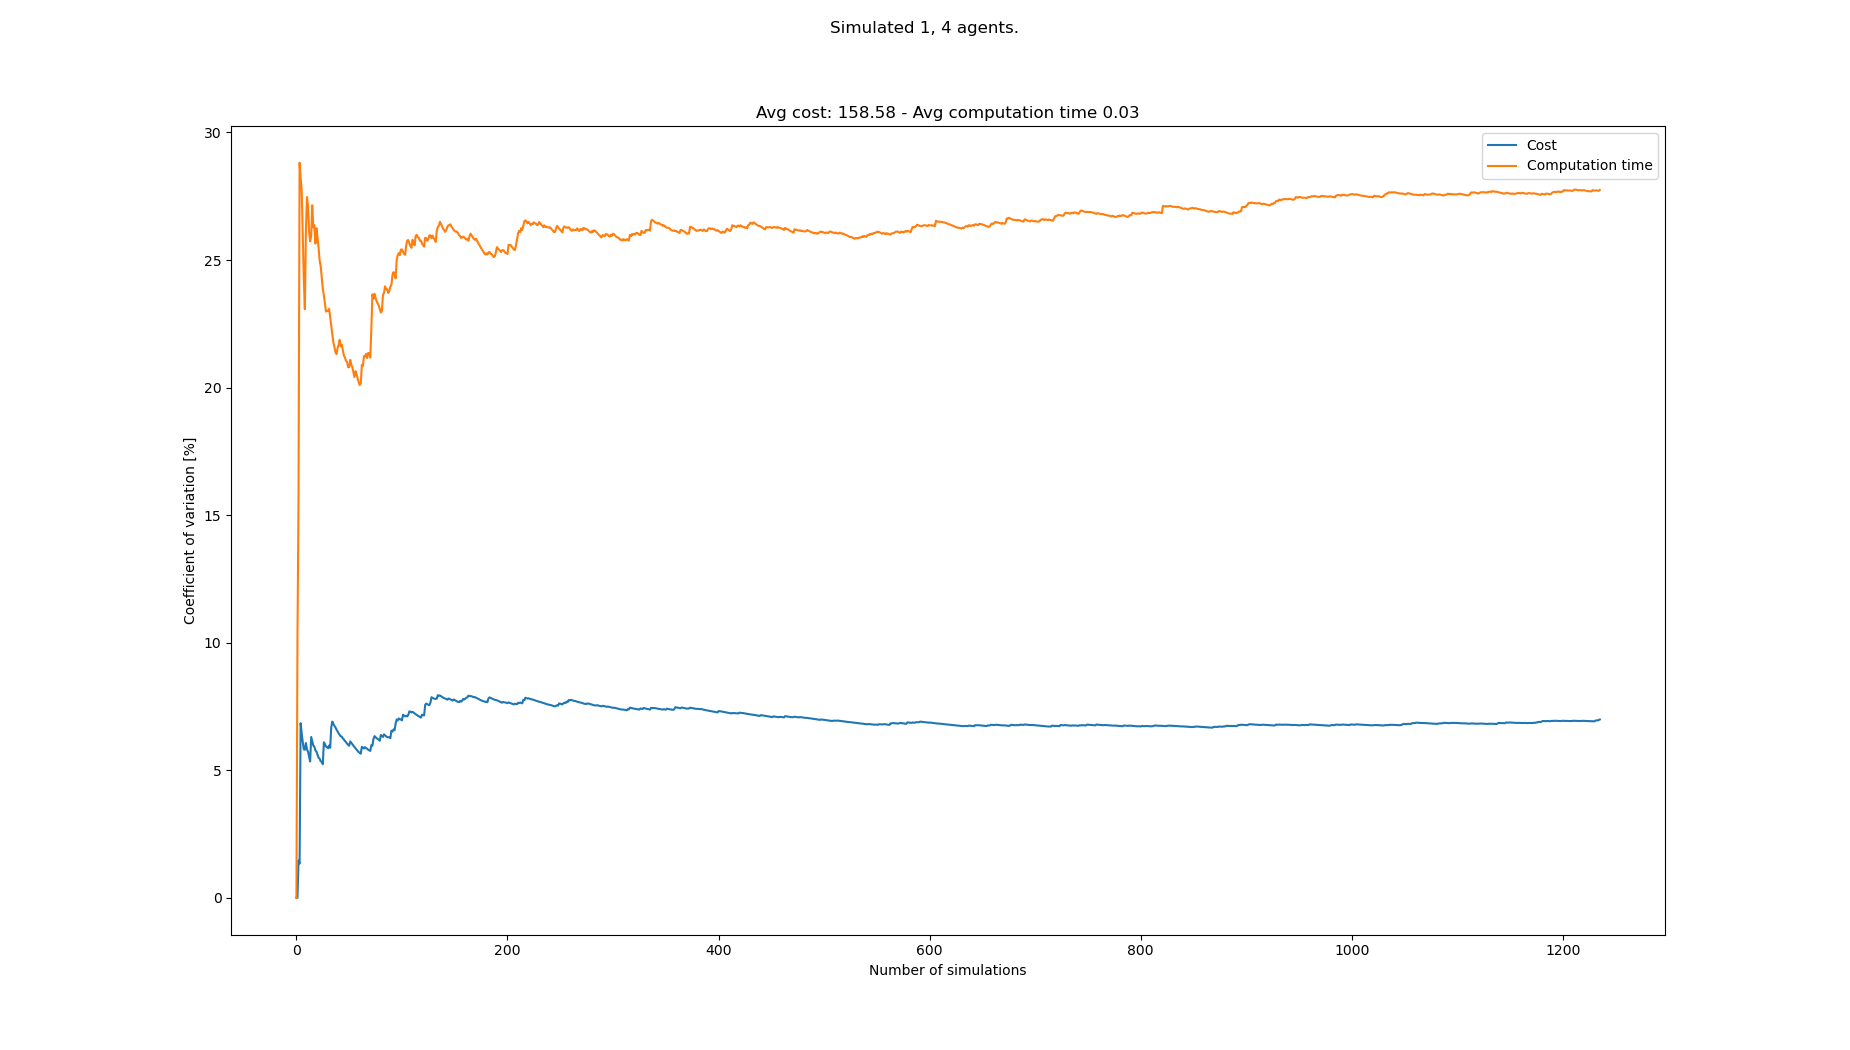

The data file committed next to this chart (first rows):
starts, goals, Cost, Cost_var, Cost_mean, Cost_std, Computation time, Computation time_var, Computation time_mean, Computation time_std
[(4, 0), (5, 21), (7, 21), (6, 21), (0, …, [(2, 21), (2, 0), (4, 0), (0, 0), (3, 0)…, 160, 0.0, 160.0, 0.0, 0.02223, 0.0, 0.02223, 0.0
[(3, 0), (5, 21), (6, 21), (4, 21), (1, …, [(2, 21), (6, 0), (1, 0), (8, 0), (2, 0)…, 160, 0.0, 160.0, 0.0, 0.02727, 10.19, 0.02475, 0.002522
[(7, 0), (3, 21), (4, 21), (0, 21), (7, …, [(0, 21), (0, 0), (6, 0), (1, 0), (2, 0)…, 165, 1.458, 161.7, 2.357, 0.01859, 15.69, 0.0227, 0.003561
[(2, 0), (2, 21), (6, 21), (4, 21), (1, …, [(3, 21), (6, 0), (2, 0), (1, 0), (0, 0)…, 160, 1.343, 161.2, 2.165, 0.03903, 28.81, 0.02678, 0.007716
[(3, 0), (1, 21), (8, 21), (7, 21), (4, …, [(5, 21), (1, 0), (4, 0), (3, 0), (2, 0)…, 135, 6.844, 156.0, 10.68, 0.02126, 28.22, 0.02568, 0.007245
[(8, 0), (7, 21), (4, 21), (6, 21), (2, …, [(7, 21), (6, 0), (0, 0), (1, 0), (5, 0)…, 150, 6.452, 155.0, 10.0, 0.03557, 27.71, 0.02732, 0.007573
[(6, 0), (5, 21), (4, 21), (3, 21), (0, …, [(3, 21), (2, 0), (0, 0), (1, 0), (3, 0)…, 150, 6.107, 154.3, 9.422, 0.03355, 26.02, 0.02821, 0.007341
[(0, 0), (0, 21), (6, 21), (2, 21), (1, …, [(5, 21), (1, 0), (8, 0), (5, 0), (6, 0)…, 160, 5.815, 155.0, 9.014, 0.03018, 24.24, 0.02846, 0.006898
[(4, 0), (3, 21), (6, 21), (7, 21), (8, …, [(6, 21), (1, 0), (2, 0), (7, 0), (8, 0)…, 165, 5.804, 156.1, 9.061, 0.02681, 23.07, 0.02828, 0.006524
[(8, 0), (8, 21), (7, 21), (0, 21), (3, …, [(1, 21), (1, 0), (7, 0), (8, 0), (3, 0)…, 170, 6.065, 157.5, 9.552, 0.01671, 26.17, 0.02712, 0.007096
[(5, 0), (2, 21), (7, 21), (4, 21), (3, …, [(3, 21), (6, 0), (5, 0), (8, 0), (3, 0)…, 155, 5.809, 157.3, 9.136, 0.01827, 27.47, 0.02632, 0.007228
[(3, 0), (8, 21), (2, 21), (1, 21), (7, …, [(0, 21), (7, 0), (1, 0), (6, 0), (3, 0)…, 150, 5.729, 156.7, 8.975, 0.02181, 27.11, 0.02594, 0.007031
[(1, 0), (3, 21), (4, 21), (8, 21), (1, …, [(8, 21), (2, 0), (3, 0), (0, 0), (1, 0)…, 160, 5.524, 156.9, 8.669, 0.02513, 26.12, 0.02588, 0.006759
[(1, 0), (0, 21), (6, 21), (3, 21), (7, …, [(1, 21), (0, 0), (8, 0), (2, 0), (4, 0)…, 160, 5.34, 157.1, 8.391, 0.02203, 25.73, 0.0256, 0.006588
[(6, 0), (4, 21), (8, 21), (2, 21), (5, …, [(6, 21), (1, 0), (4, 0), (3, 0), (7, 0)…, 135, 6.301, 155.7, 9.809, 0.01961, 25.94, 0.0252, 0.006537
[(7, 0), (5, 21), (7, 21), (8, 21), (1, …, [(0, 21), (8, 0), (0, 0), (1, 0), (7, 0)…, 160, 6.128, 155.9, 9.556, 0.01626, 27.14, 0.02464, 0.00669
[(3, 0), (4, 21), (2, 21), (7, 21), (5, …, [(6, 21), (0, 0), (4, 0), (5, 0), (2, 0)…, 160, 5.967, 156.2, 9.319, 0.02669, 26.28, 0.02476, 0.006508
[(0, 0), (1, 21), (6, 21), (2, 21), (0, …, [(2, 21), (0, 0), (2, 0), (8, 0), (4, 0)…, 165, 5.923, 156.7, 9.28, 0.03391, 26.36, 0.02527, 0.006662
[(5, 0), (2, 21), (8, 21), (5, 21), (1, …, [(0, 21), (6, 0), (8, 0), (4, 0), (5, 0)…, 160, 5.778, 156.8, 9.063, 0.02849, 25.64, 0.02544, 0.006524
[(4, 0), (3, 21), (2, 21), (0, 21), (5, …, [(4, 21), (5, 0), (2, 0), (7, 0), (6, 0)…, 165, 5.73, 157.2, 9.01, 0.03685, 26.25, 0.02601, 0.006828
[(3, 0), (0, 21), (2, 21), (7, 21), (6, …, [(7, 21), (1, 0), (8, 0), (6, 0), (3, 0)…, 155, 5.604, 157.1, 8.806, 0.02294, 25.88, 0.02587, 0.006695
[(7, 0), (4, 21), (6, 21), (8, 21), (5, …, [(7, 21), (7, 0), (4, 0), (2, 0), (5, 0)…, 155, 5.486, 157, 8.615, 0.0318, 25.47, 0.02614, 0.006657
[(3, 0), (8, 21), (2, 21), (6, 21), (3, …, [(7, 21), (3, 0), (2, 0), (5, 0), (6, 0)…, 150, 5.453, 156.7, 8.548, 0.02495, 24.98, 0.02608, 0.006515
[(2, 0), (1, 21), (7, 21), (4, 21), (8, …, [(2, 21), (3, 0), (6, 0), (7, 0), (2, 0)…, 155, 5.346, 156.7, 8.375, 0.0224, 24.76, 0.02593, 0.00642
[(6, 0), (7, 21), (4, 21), (6, 21), (5, …, [(7, 21), (6, 0), (8, 0), (5, 0), (4, 0)…, 165, 5.329, 157.0, 8.367, 0.03047, 24.33, 0.02611, 0.006353
[(6, 0), (0, 21), (8, 21), (2, 21), (3, …, [(3, 21), (2, 0), (8, 0), (3, 0), (0, 0)…, 160, 5.235, 157.1, 8.224, 0.0258, 23.87, 0.0261, 0.00623
[(0, 0), (5, 21), (1, 21), (6, 21), (4, …, [(4, 21), (1, 0), (2, 0), (8, 0), (3, 0)…, 185, 6.093, 158.1, 9.637, 0.02316, 23.62, 0.02599, 0.006139
[(4, 0), (8, 21), (4, 21), (2, 21), (0, …, [(2, 21), (3, 0), (5, 0), (2, 0), (8, 0)…, 165, 6.028, 158.4, 9.548, 0.03082, 23.29, 0.02616, 0.006094
[(3, 0), (8, 21), (7, 21), (3, 21), (1, …, [(2, 21), (1, 0), (2, 0), (0, 0), (5, 0)…, 160, 5.924, 158.4, 9.387, 0.02436, 22.98, 0.0261, 0.005997
[(0, 0), (2, 21), (1, 21), (6, 21), (5, …, [(5, 21), (1, 0), (6, 0), (4, 0), (0, 0)…, 150, 5.913, 158.2, 9.353, 0.02103, 23.01, 0.02593, 0.005966
[(7, 0), (2, 21), (0, 21), (6, 21), (8, …, [(1, 21), (0, 0), (5, 0), (7, 0), (6, 0)…, 165, 5.859, 158.4, 9.279, 0.03356, 23, 0.02618, 0.006022
[(8, 0), (4, 21), (1, 21), (0, 21), (6, …, [(1, 21), (0, 0), (1, 0), (8, 0), (7, 0)…, 145, 5.967, 158, 9.426, 0.02069, 23.09, 0.02601, 0.006004
[(2, 0), (6, 21), (3, 21), (4, 21), (7, …, [(6, 21), (1, 0), (2, 0), (3, 0), (8, 0)…, 160, 5.878, 158, 9.288, 0.02537, 22.75, 0.02599, 0.005913
[(3, 0), (6, 21), (1, 21), (7, 21), (2, …, [(2, 21), (3, 0), (0, 0), (5, 0), (4, 0)…, 190, 6.684, 159, 10.63, 0.02812, 22.41, 0.02605, 0.005837
[(4, 0), (7, 21), (2, 21), (6, 21), (0, …, [(6, 21), (7, 0), (0, 0), (8, 0), (4, 0)…, 140, 6.905, 158.4, 10.94, 0.02875, 22.09, 0.02613, 0.00577
[(2, 0), (7, 21), (3, 21), (4, 21), (5, …, [(0, 21), (6, 0), (1, 0), (7, 0), (0, 0)…, 160, 6.809, 158.5, 10.79, 0.02657, 21.77, 0.02614, 0.00569
[(2, 0), (0, 21), (3, 21), (6, 21), (4, …, [(2, 21), (4, 0), (2, 0), (1, 0), (6, 0)…, 165, 6.742, 158.6, 10.7, 0.03135, 21.6, 0.02628, 0.005676
[(6, 0), (0, 21), (1, 21), (2, 21), (8, …, [(0, 21), (2, 0), (5, 0), (0, 0), (3, 0)…, 165, 6.676, 158.8, 10.6, 0.03054, 21.38, 0.02639, 0.005642
[(4, 0), (2, 21), (8, 21), (1, 21), (0, …, [(5, 21), (8, 0), (0, 0), (5, 0), (4, 0)…, 160, 6.59, 158.8, 10.47, 0.02248, 21.31, 0.02629, 0.005604
[(3, 0), (2, 21), (3, 21), (6, 21), (1, …, [(3, 21), (2, 0), (1, 0), (8, 0), (0, 0)…, 155, 6.522, 158.8, 10.35, 0.03543, 21.55, 0.02652, 0.005714
[(5, 0), (0, 21), (2, 21), (4, 21), (3, …, [(2, 21), (7, 0), (4, 0), (1, 0), (6, 0)…, 160, 6.442, 158.8, 10.23, 0.03503, 21.68, 0.02673, 0.005795
[(1, 0), (8, 21), (6, 21), (4, 21), (3, …, [(5, 21), (0, 0), (3, 0), (8, 0), (5, 0)…, 165, 6.386, 158.9, 10.15, 0.03592, 21.87, 0.02695, 0.005894
[(7, 0), (3, 21), (4, 21), (5, 21), (6, …, [(6, 21), (7, 0), (1, 0), (4, 0), (3, 0)…, 155, 6.326, 158.8, 10.05, 0.02671, 21.62, 0.02694, 0.005825
[(8, 0), (7, 21), (1, 21), (2, 21), (6, …, [(3, 21), (5, 0), (1, 0), (7, 0), (8, 0)…, 150, 6.317, 158.6, 10.02, 0.02151, 21.68, 0.02682, 0.005815
[(8, 0), (4, 21), (6, 21), (8, 21), (7, …, [(1, 21), (6, 0), (5, 0), (4, 0), (8, 0)…, 160, 6.246, 158.7, 9.911, 0.02978, 21.45, 0.02688, 0.005767
[(8, 0), (2, 21), (7, 21), (8, 21), (0, …, [(5, 21), (4, 0), (5, 0), (1, 0), (6, 0)…, 165, 6.2, 158.8, 9.846, 0.03092, 21.26, 0.02697, 0.005734
[(7, 0), (8, 21), (1, 21), (5, 21), (3, …, [(7, 21), (3, 0), (5, 0), (7, 0), (6, 0)…, 155, 6.147, 158.7, 9.756, 0.03301, 21.18, 0.0271, 0.005739
[(3, 0), (6, 21), (0, 21), (8, 21), (3, …, [(0, 21), (5, 0), (7, 0), (4, 0), (3, 0)…, 155, 6.094, 158.6, 9.668, 0.03215, 21.04, 0.02721, 0.005725
[(5, 0), (5, 21), (6, 21), (3, 21), (1, …, [(8, 21), (2, 0), (8, 0), (5, 0), (7, 0)…, 155, 6.043, 158.6, 9.583, 0.03383, 21, 0.02734, 0.005743
[(7, 0), (7, 21), (5, 21), (6, 21), (4, …, [(1, 21), (7, 0), (2, 0), (3, 0), (5, 0)…, 155, 5.994, 158.5, 9.5, 0.02717, 20.8, 0.02734, 0.005685
[(3, 0), (3, 21), (0, 21), (4, 21), (2, …, [(4, 21), (0, 0), (1, 0), (2, 0), (6, 0)…, 165, 5.957, 158.6, 9.449, 0.03443, 20.8, 0.02748, 0.005714
[(2, 0), (6, 21), (4, 21), (3, 21), (7, …, [(8, 21), (3, 0), (2, 0), (1, 0), (0, 0)…, 140, 6.13, 158.3, 9.702, 0.01961, 21.08, 0.02733, 0.005761
[(6, 0), (1, 21), (4, 21), (8, 21), (3, …, [(6, 21), (1, 0), (3, 0), (2, 0), (0, 0)…, 160, 6.072, 158.3, 9.612, 0.03072, 20.9, 0.02739, 0.005726
[(1, 0), (2, 21), (7, 21), (0, 21), (8, …, [(6, 21), (6, 0), (3, 0), (7, 0), (1, 0)…, 160, 6.016, 158.3, 9.526, 0.0325, 20.79, 0.02748, 0.005714
[(6, 0), (3, 21), (0, 21), (2, 21), (4, …, [(4, 21), (2, 0), (3, 0), (0, 0), (5, 0)…, 160, 5.962, 158.4, 9.441, 0.02728, 20.6, 0.02748, 0.005662
[(2, 0), (0, 21), (1, 21), (5, 21), (4, …, [(0, 21), (6, 0), (4, 0), (3, 0), (1, 0)…, 160, 5.909, 158.4, 9.359, 0.02844, 20.41, 0.0275, 0.005612
[(0, 0), (8, 21), (2, 21), (7, 21), (3, …, [(1, 21), (0, 0), (1, 0), (5, 0), (6, 0)…, 160, 5.857, 158.4, 9.279, 0.02002, 20.64, 0.02737, 0.005649
[(6, 0), (0, 21), (8, 21), (1, 21), (7, …, [(1, 21), (2, 0), (6, 0), (8, 0), (7, 0)…, 160, 5.807, 158.4, 9.201, 0.02517, 20.52, 0.02733, 0.005607
[(8, 0), (4, 21), (1, 21), (8, 21), (3, …, [(3, 21), (8, 0), (1, 0), (3, 0), (2, 0)…, 160, 5.758, 158.5, 9.125, 0.0267, 20.35, 0.02732, 0.00556
[(1, 0), (0, 21), (1, 21), (4, 21), (8, …, [(0, 21), (3, 0), (0, 0), (1, 0), (8, 0)…, 160, 5.71, 158.5, 9.051, 0.03103, 20.21, 0.02738, 0.005534
... 1,158 more rows
